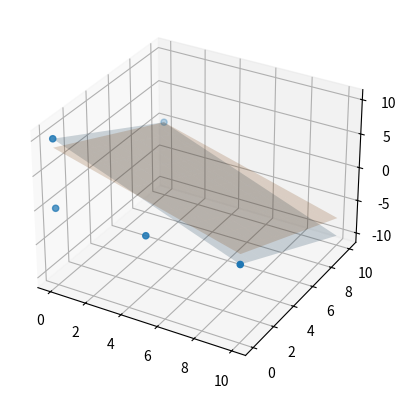
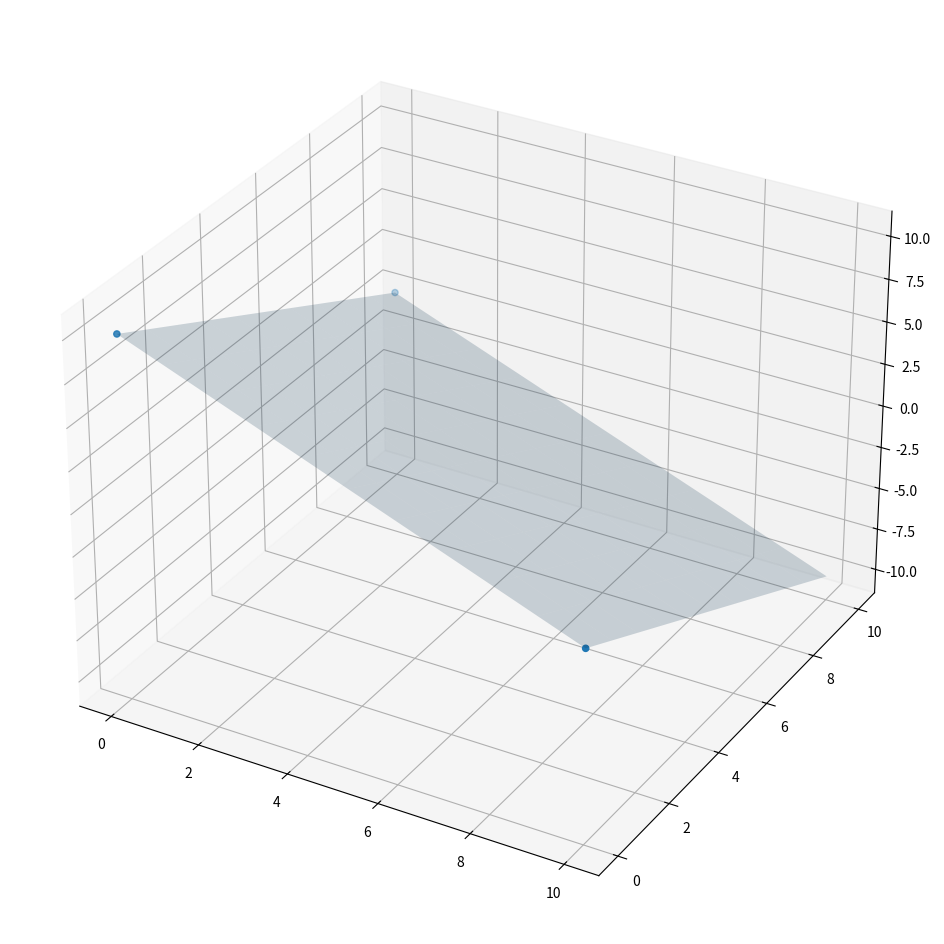
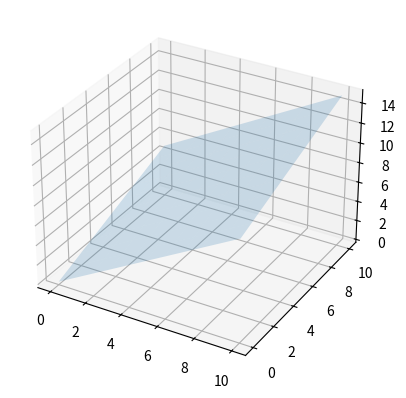

The script that saved these images, in order:
""" Plane

[redacted]
Date:January 25, 2020
"""

# module
from __future__ import absolute_import, division, print_function, unicode_literals
import numpy as np
from mpl_toolkits.mplot3d import Axes3D
import matplotlib.pyplot as plt


# parameters


# classes
class Plane3D:
    def __init__(self, a=0., b=0., c=0., d=0., weight={'method':"x norm", 'param':{'x0':0.0, 'norm':1}}):
        self.a = float(a)
        self.b = float(b)
        self.c = float(c)
        self.d = float(d)
        self.weight = weight
        self.normalize()
    
    @classmethod
    def create_plane_from_list(cls, param):
        return cls(param[0], param[1], param[2], param[3])
    
    @classmethod
    def create_plane_from_vectors_and_point(cls, vec1, vec2, pt1):
        """ create plane from two vectors and a point. 
        
        Params: 
            vec1, vec2, pt1: 3*1 array
        Return:
            plane: Plane3D """
        pt2 = vec1 / np.linalg.norm(vec1) + pt1
        pt3 = vec2 / np.linalg.norm(vec2) + pt1
        pts = np.vstack([pt1, pt2, pt3])
        return cls.fit(pts, method="min")
    
    @classmethod
    def fit(cls, data, method="least_square", weight=None):
        if method == "min":
            if len(data) == 3 and not np.all(data[0,:]-data[1,:]==0):
                a = (data[0,1] - data[1,1]) * (data[2,2] - data[1,2]) - (data[2,1] - data[1,1]) * (data[0,2] - data[1,2])
                b = (data[0,2] - data[1,2]) * (data[2,0] - data[1,0]) - (data[2,2] - data[1,2]) * (data[0,0] - data[1,0])
                c = (data[0,0] - data[1,0]) * (data[2,1] - data[1,1]) - (data[2,0] - data[1,0]) * (data[0,1] - data[1,1])
                d = -a*data[1,0] -b*data[1,1] - c*data[1,2]
            else:
                print("Error: Incorrect data, two required for minimal model fitting.")
                exit()
        elif method == "least_square":
            raise NotImplementedError
        else:
            raise NotImplementedError
        if weight is None:
            obj = cls(a, b, c, d)
        else:
            obj = cls(a, b, c, d, weight=weight)
        return obj
    
    def eval(self, data):
        if self.weight['method'] == "x norm":
            if self.weight['param']['norm'] == 1:
                x_norm = np.abs(data[:,0] - self.weight['param']['x0'])
            elif self.weight['param']['norm'] == 2:
                x_norm = (data[:,0] - self.weight['param']['x0'])**2
            else:
                raise NotImplementedError
            x_distance_recip = 1 / (x_norm + 1)
            x_distance_weight = x_distance_recip / np.max(x_distance_recip)
            cost = self.distance_to_plane(data) * x_distance_weight
        elif self.weight['method'] == "none":
            cost = self.distance_to_plane(data)
        else:
            raise NotImplementedError
        return cost

    def distance_to_plane(self, data):
        norm = np.sqrt(self.a**2 + self.b**2 + self.c**2)
        if norm > 1e-3:
            distance = np.abs( np.matmul(data , self.param[0:3,:] ) + self.d).reshape([-1]) / norm
        else:
            distance = np.ones((data.shape[0])) * np.inf
        return distance
    
    def distance_to_plane_signed(self, data):
        norm = np.sqrt(self.a**2 + self.b**2 + self.c**2)
        if norm > 1e-3:
            distance = ( np.matmul(data , self.param[0:3,:] ) + self.d).reshape([-1]) / norm
        else:
            distance = ( np.matmul(data , self.param[0:3,:] ) + self.d).reshape([-1]) * np.inf
        return distance

    def normalize(self):
        s = np.sqrt(self.a**2 + self.b**2 + self.c**2)
        if s == 0:
            print("Error: a = 0, b = 0 and c = 0!!!, skip this result")
            return
        else:
            if self.c < 0:
                s = -1 * s
            self.a, self.b, self.c, self.d = self.a/s, self.b/s, self.c/s, self.d/s
            self.param = np.array([[self.a, self.b, self.c, self.d]]).T
    
    def rotate_around_axis(self, axis, angle):
        if axis == "y":
            norm = np.sqrt(self.a**2 + self.c**2) 
            theta = np.arctan2(self.c, self.a)
            theta_2 = theta + angle
            self.a, self.c = np.cos(theta_2)*norm, np.sin(theta_2)*norm
        
        self.param = np.array([[self.a, self.b, self.c, self.d]]).T
    
    def normal_angle_to_vector(self, vector):
        """ return the angle between the normal vector of the plane and another given vector

        Param:
            vector: 3 by 1 vector
        return:
            angle: a scaler represents the angle
        """
        vector = vector.reshape([3,1]) / np.linalg.norm(vector)
        self.normalize()
        angle = np.arccos( np.matmul(vector.T , self.param[0:3,:]) )
        return angle[0,0]
    
    def normal_angle_to_vector_xz(self, vector):
        """ return the angle between the normal vector of the plane and another given vector along xz plane

        Param:
            vector: 3 by 1 vector
        return:
            angle: a scaler represents the angle
        """
        vector = vector.reshape([3,1])
        innner = (vector[0,0]*self.a + vector[2,0]*self.c)
        scaling = np.sqrt(vector[0,0]**2 + vector[2,0]**2) * np.sqrt(self.a**2 + self.c**2)
        angle = np.arccos(innner / scaling)
        return angle
    
    def plane_ray_intersection(self, d, C):
        lam = (-1* np.matmul(self.param[0:3,:].T , C ) - self.d) / ( np.matmul(self.param[0:3,:].T , d) )
        intersection = d*lam + C
        return intersection

    def plane_ray_intersection_vec(self, d, C):
        param = np.array([[self.a, self.b, self.c]])
        k = (-self.d - np.matmul(param, C).item()) / np.matmul(param, d)
        intersection = k * d + C
        return intersection
    
    def compute_z(self, xy):
        # a, b, d,   [x, y, 1] = 
        z = (np.matmul(np.array([[self.a, self.b]]) , xy) + self.d ) / -self.c
        return z

    def vis(self, ax):
        if self.c != 0:
            xx, yy = np.meshgrid(range(11), range(11))
            z = (-self.a * xx - self.b * yy - self.d) * 1. / self.c
            ax.plot_surface(xx, yy, z, alpha=0.2)

# functions
def test_plane_3d():
    plane = Plane3D(1,1,1,-10)
    plane_2 = Plane3D(1,1,1,-10)
    fig = plt.figure()
    ax = fig.add_subplot(111, projection='3d')
    plane.vis(ax)
    plane_2.rotate_around_axis(axis="y", angle=9.0/180*np.pi)
    ax.scatter([0, 0, 0, 10, 5], [0, 0, 10, 0, 0], [0, 10, 0, 0, 0])
    plane_2.vis(ax)
    plt.show()

def test_plane_fit():
    fig = plt.figure(figsize=(12, 12))
    ax = fig.add_subplot(111, projection="3d")
    data = np.array([[10, 0, 0], [0, 10, 0], [0, 0, 10]])
    plane2 = Plane3D.fit(data, method="min")
    ax.scatter(data[:,0], data[:,1], data[:,2])
    plane2.vis(ax)

    plt.show()

def test_create_plane_from_vectors_and_point():
    vec1 = np.array([0,10,5])
    vec2 = np.array([1,0,1])
    pt1 = np.array([0,0,0])
    plane = Plane3D.create_plane_from_vectors_and_point(vec1, vec2, pt1)
    fig = plt.figure()
    ax = fig.add_subplot(111, projection='3d')
    plane.vis(ax)
    plt.show()

def test_normal_angle():
    plane1 = Plane3D(0,0,1,0)
    plane2 = Plane3D(0.2, 0, 1, 0)
    plane3 = Plane3D(1, 0, 1.732, 0)
    plane4 = Plane3D(0.1, 0.3, 1, 0)
    plane_list = [plane1, plane2, plane3, plane4]
    
    vector = np.array([[0,0,1.0]]).T
    
    for plane in plane_list:
        print(plane.normal_angle_to_vector(vector) * 180 / np.pi, end=" ")
    
    print(" ")

    for plane in plane_list:
        print(plane.normal_angle_to_vector_xz(vector) * 180 / np.pi, end=" ")


# main
def main():
    test_plane_3d()
    test_plane_fit()
    test_create_plane_from_vectors_and_point()
    test_normal_angle()

if __name__ == "__main__":
    main()